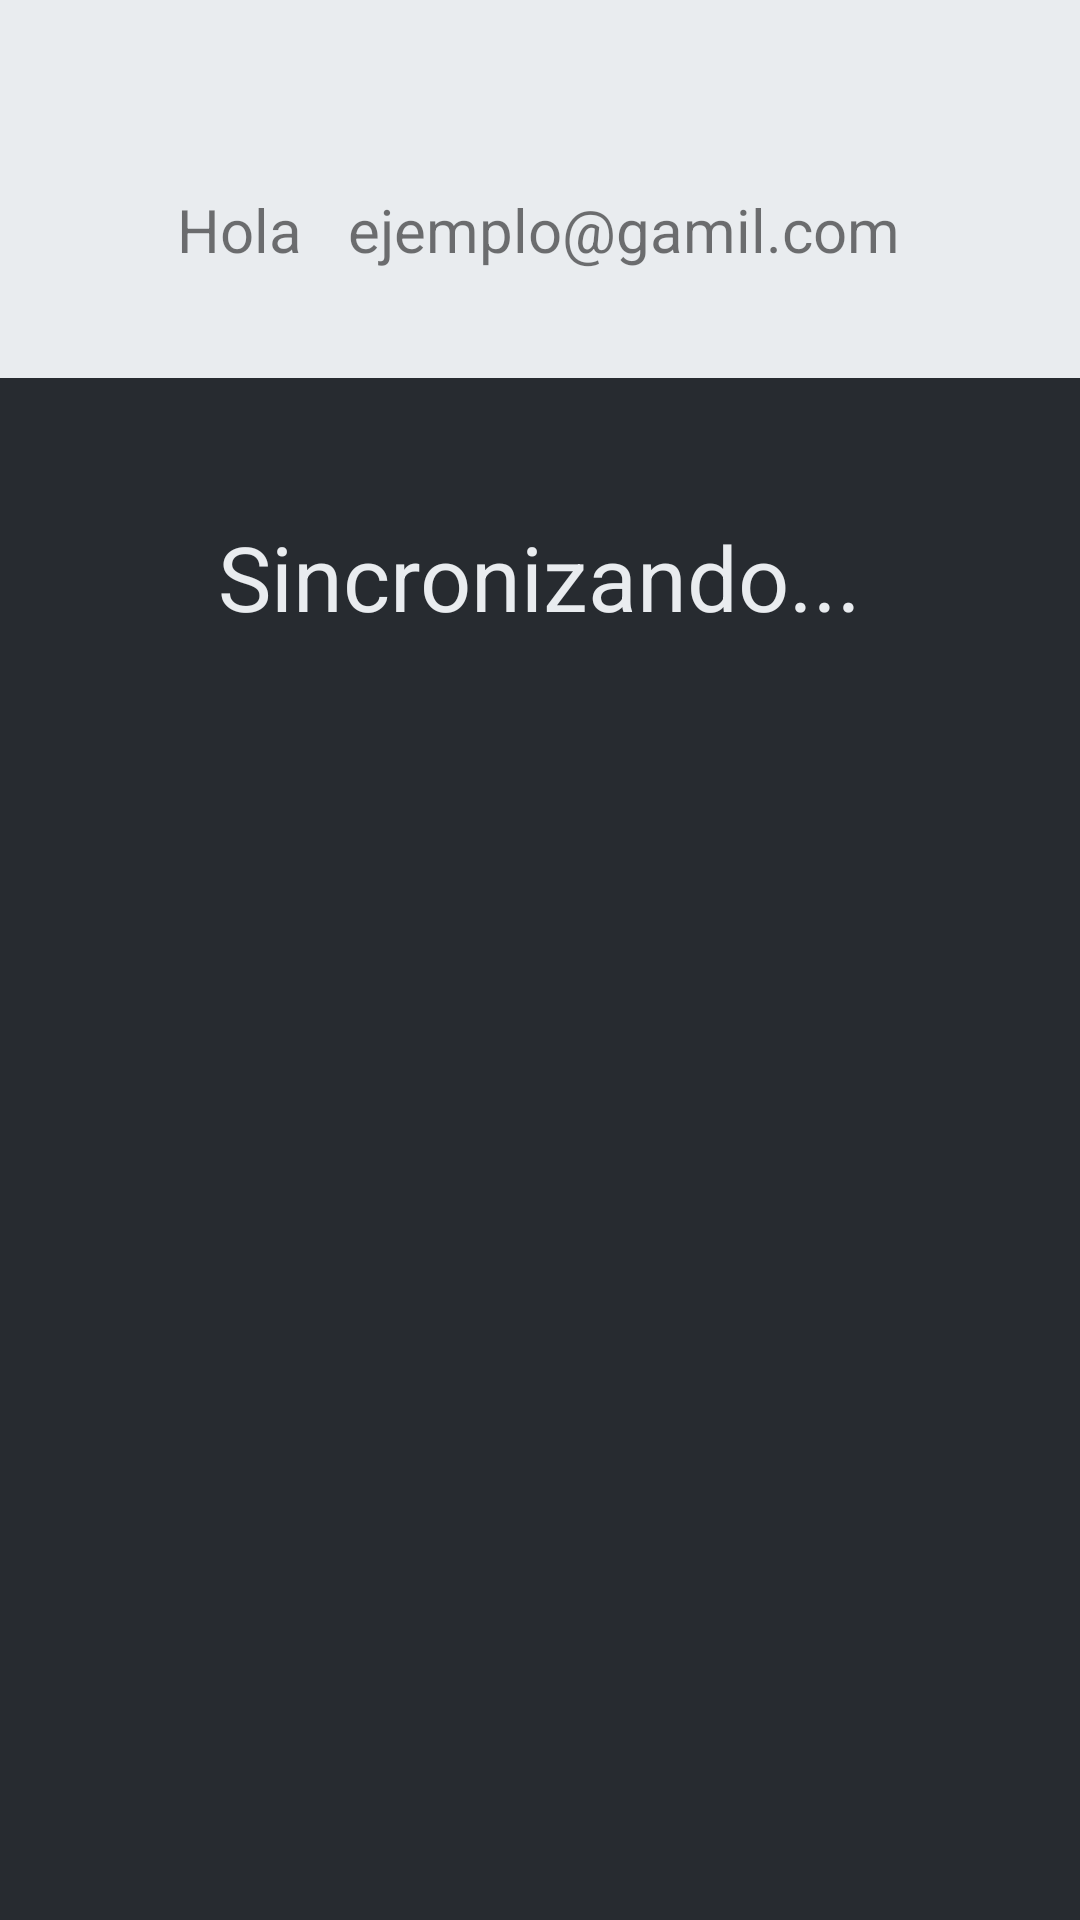

This screen was rendered from an Android layout file. Write that file and the resources it references.
<!-- AndroidManifest.xml: application theme Theme.MikaApp -->
<!-- res/layout/activity_sincronizar.xml -->
<?xml version="1.0" encoding="utf-8"?>
<androidx.constraintlayout.widget.ConstraintLayout xmlns:android="http://schemas.android.com/apk/res/android"
    xmlns:app="http://schemas.android.com/apk/res-auto"
    xmlns:tools="http://schemas.android.com/tools"
    android:layout_width="match_parent"
    android:layout_height="match_parent"
    android:background="@color/blackLight"
    tools:context=".fichas_activas">

    <androidx.constraintlayout.widget.ConstraintLayout
        android:id="@+id/constraintLayout"
        android:layout_width="match_parent"
        android:layout_height="126dp"
        android:background="@color/whiteDarck"
        tools:layout_editor_absoluteX="1dp"
        tools:layout_editor_absoluteY="1dp">

        <TextView
            android:id="@+id/txtMika"
            android:layout_width="wrap_content"
            android:layout_height="38dp"
            android:fontFamily="serif"
            android:text="MICA"
            android:textSize="35dp"
            android:textStyle="bold"
            app:layout_constraintBottom_toBottomOf="parent"
            app:layout_constraintEnd_toStartOf="@+id/txtPeluqueros"
            app:layout_constraintHorizontal_bias="0.833"
            app:layout_constraintStart_toStartOf="parent"
            app:layout_constraintTop_toTopOf="parent" />

        <TextView
            android:id="@+id/txtPeluqueros"
            android:layout_width="135dp"
            android:layout_height="38dp"
            android:layout_marginEnd="972dp"
            android:text="peluqueros"
            android:textSize="24dp"
            app:layout_constraintBottom_toBottomOf="parent"
            app:layout_constraintEnd_toEndOf="parent"
            app:layout_constraintTop_toTopOf="parent"
            app:layout_constraintVertical_bias="0.643" />

        <TextView
            android:id="@+id/txtCorreo"
            android:layout_width="wrap_content"
            android:layout_height="wrap_content"
            android:layout_marginEnd="60dp"
            android:text="ejemplo@gamil.com"
            android:textSize="20dp"
            app:layout_constraintBottom_toBottomOf="parent"
            app:layout_constraintEnd_toEndOf="parent"
            app:layout_constraintTop_toTopOf="parent"
            app:layout_constraintVertical_bias="0.636" />

        <TextView
            android:id="@+id/txtHola"
            android:layout_width="55dp"
            android:layout_height="35dp"
            android:layout_marginEnd="2dp"
            android:text="Hola"
            android:textSize="20dp"
            app:layout_constraintBottom_toBottomOf="parent"
            app:layout_constraintEnd_toStartOf="@+id/txtCorreo"
            app:layout_constraintTop_toTopOf="parent"
            app:layout_constraintVertical_bias="0.692" />

    </androidx.constraintlayout.widget.ConstraintLayout>

    <TextView
        android:id="@+id/txtSincronizar"
        android:layout_width="wrap_content"
        android:layout_height="wrap_content"
        android:text="Sincronizando..."
        android:textColor="@color/whiteDarck"
        android:textSize="30dp"
        app:layout_constraintBottom_toBottomOf="parent"
        app:layout_constraintEnd_toEndOf="parent"
        app:layout_constraintStart_toStartOf="parent"
        app:layout_constraintTop_toTopOf="parent"
        app:layout_constraintVertical_bias="0.287" />
</androidx.constraintlayout.widget.ConstraintLayout>
<!-- resources referenced by this layout -->
<resources>
  <color name="blackLight">#272B30</color>
  <color name="whiteDarck">#e9ecef</color>
  <style name="Theme.MikaApp" parent="Base.Theme.MikaApp" />
  <style name="Base.Theme.MikaApp" parent="Theme.MaterialComponents.DayNight.DarkActionBar">
          
          
      </style>
</resources>
